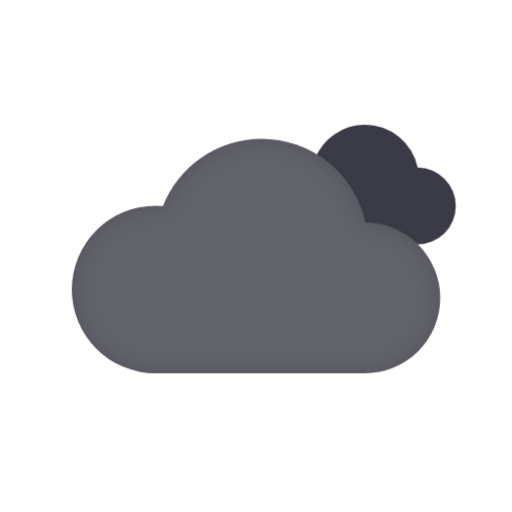
t = 0.00 s
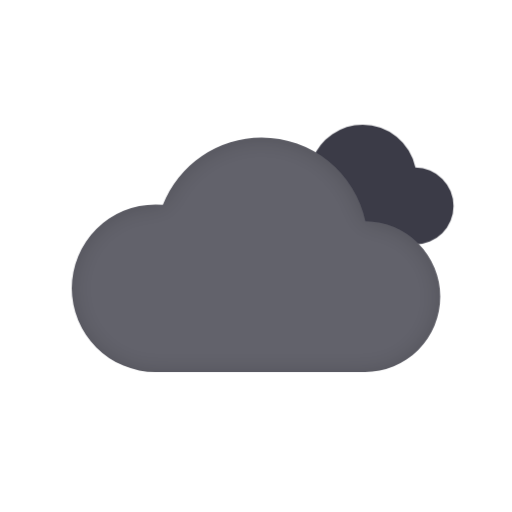
t = 1.53 s
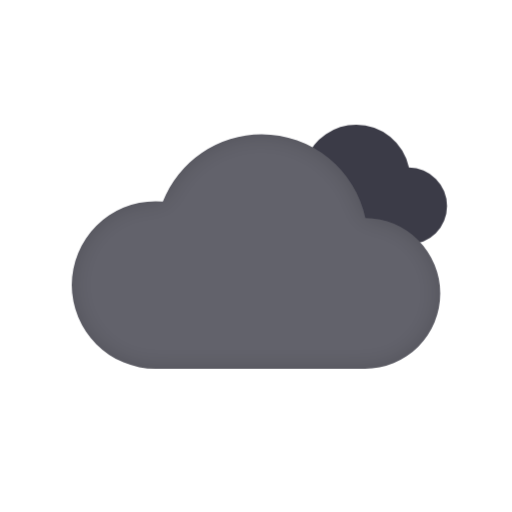
t = 3.06 s
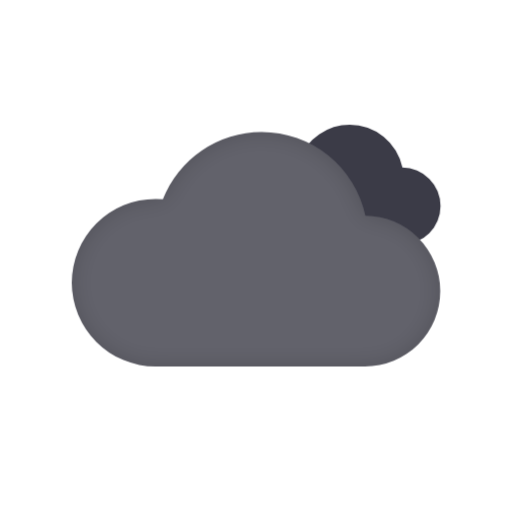
t = 4.59 s
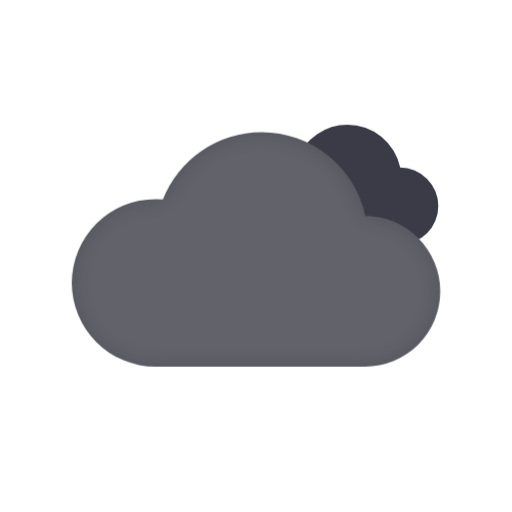
t = 6.13 s
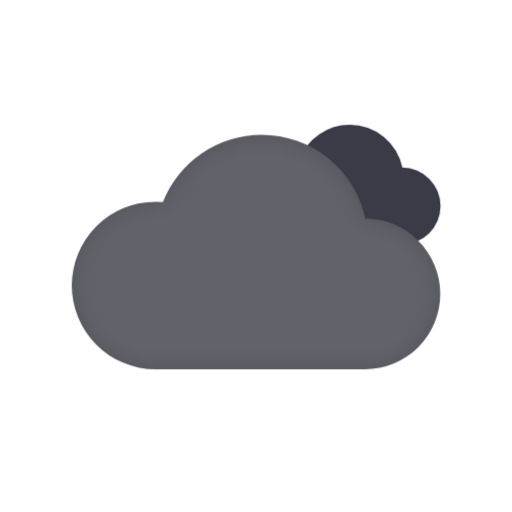
t = 7.66 s

The animated SVG that drew these frames (rendered in a browser with its animation timeline set to each time). Animation: 2 CSS @keyframes rules; frames cover the first 7.66 s, repeats indefinitely.

<svg xmlns="http://www.w3.org/2000/svg" width="146" height="146" viewBox="0 0 146 146"><title>Heavy cloud</title><style>.a{transform-box:fill-box;transform-origin:center}@keyframes drift{0%,100%{transform:translateX(0)}50%{transform:translateX(-5px)}}.drift{animation:drift 12.25s ease-in-out infinite}@keyframes float{0%,100%{transform:translateY(0)}50%{transform:translateY(-2px)}}.float{animation:float 10.5s ease-in-out infinite}@media (prefers-reduced-motion:reduce){.a{animation:none}}</style><g transform="translate(76.56 35.57)"><g class="a drift"><path d="M-1977.414,37.123l-.218,0-.229,0A12.162,12.162,0,0,1-1990,24.936a12.162,12.162,0,0,1,12.139-12.187q.535,0,1.059.046A15.382,15.382,0,0,1-1962.486,3a15.394,15.394,0,0,1,15.034,12.187,10.969,10.969,0,0,1,10.861,10.968,10.968,10.968,0,0,1-10.968,10.968Z" transform="translate(1990 -3)" fill="#3b3b47"/></g></g><g transform="translate(20.46 39.57)"><g class="a float"><defs><filter id="heavy-cloud-1-Path_124"><feOffset input="SourceAlpha"/><feGaussianBlur stdDeviation="3" result="blur"/><feFlood flood-opacity="0.161" result="color"/><feComposite operator="out" in="SourceGraphic" in2="blur"/><feComposite operator="in" in="color"/><feComposite operator="in" in2="SourceGraphic"/></filter></defs><g><path d="M-1965.324,69.864q-.194,0-.388,0t-.407,0A23.88,23.88,0,0,1-1990,45.984,23.88,23.88,0,0,1-1966.12,22.1q1.052,0,2.083.09A30.259,30.259,0,0,1-1935.872,3,30.259,30.259,0,0,1-1906.3,26.881a21.492,21.492,0,0,1,21.367,21.492,21.492,21.492,0,0,1-21.492,21.492Z" transform="translate(1990 -3)" fill="#62626b"/><g filter="url(#heavy-cloud-1-Path_124)"><path d="M-1965.324,69.864q-.194,0-.388,0t-.407,0A23.88,23.88,0,0,1-1990,45.984,23.88,23.88,0,0,1-1966.12,22.1q1.052,0,2.083.09A30.259,30.259,0,0,1-1935.872,3,30.259,30.259,0,0,1-1906.3,26.881a21.492,21.492,0,0,1,21.367,21.492,21.492,21.492,0,0,1-21.492,21.492Z" transform="translate(1990 -3)" fill="#fff"/></g></g></g></g></svg>
